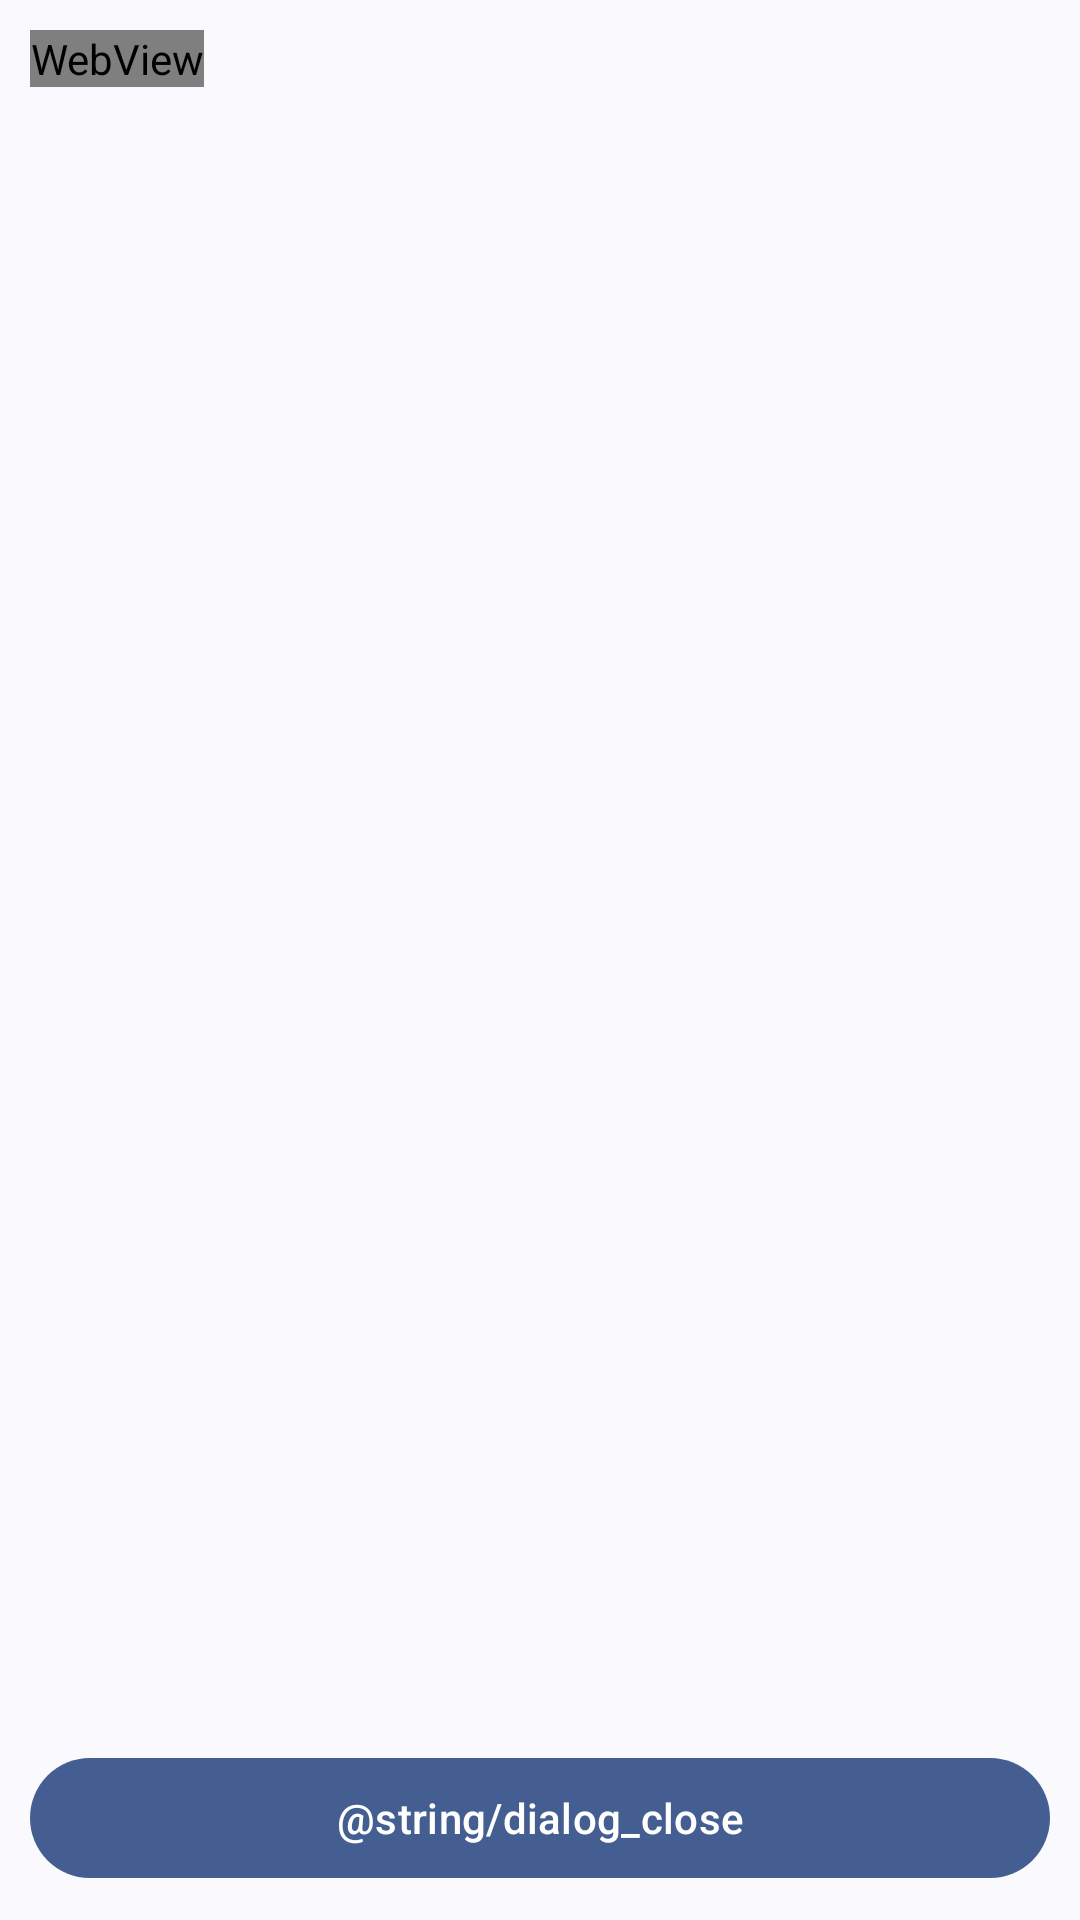

Here is an Android app screen rendered from its layout file. Give the layout XML and the strings, colors and styles it references.
<!-- AndroidManifest.xml: application theme AppTheme -->
<!-- res/layout/fragment_dialog_news.xml -->
<?xml version="1.0" encoding="utf-8"?>
<LinearLayout xmlns:android="http://schemas.android.com/apk/res/android"
    android:layout_width="match_parent"
    android:layout_height="match_parent"
    android:orientation="vertical"
    android:padding="10dp">

    <ScrollView
        android:id="@+id/scrollView3"
        android:layout_width="match_parent"
        android:layout_height="match_parent"
        android:layout_weight="1"
        android:fillViewport="false">


        <WebView
            android:id="@+id/newsContentArea"
            android:layout_width="wrap_content"
            android:layout_height="wrap_content" />
    </ScrollView>

    <com.google.android.material.button.MaterialButton
        android:id="@+id/btnNewsDialog"
        android:layout_width="match_parent"
        android:layout_height="wrap_content"
        android:layout_gravity="center_horizontal"
        android:text="@string/dialog_close" />

</LinearLayout>
<!-- resources referenced by this layout -->
<resources>
  <style name="AppTheme" parent="Theme.Material3.Light.NoActionBar">
          
          <item name="colorPrimary">@color/md_theme_primary</item>
          <item name="colorOnPrimary">@color/md_theme_onPrimary</item>
          <item name="colorPrimaryContainer">@color/md_theme_primaryContainer</item>
          <item name="colorOnPrimaryContainer">@color/md_theme_onPrimaryContainer</item>
          
          <item name="colorSecondary">@color/md_theme_secondary</item>
          <item name="colorOnSecondary">@color/md_theme_onSecondary</item>
          <item name="colorSecondaryContainer">@color/md_theme_secondaryContainer</item>
          <item name="colorOnSecondaryContainer">@color/md_theme_onSecondaryContainer</item>
          
          <item name="colorTertiary">@color/md_theme_tertiary</item>
          <item name="colorOnTertiary">@color/md_theme_onTertiary</item>
          
          <item name="colorError">@color/md_theme_error</item>
          <item name="colorOnError">@color/md_theme_onError</item>
          
          <item name="android:colorBackground">@color/md_theme_background</item>
          <item name="colorSurface">@color/md_theme_surface</item>
          <item name="colorOnSurface">@color/md_theme_onSurface</item>
          <item name="colorSurfaceVariant">@color/md_theme_surfaceVariant</item>
          <item name="colorOnSurfaceVariant">@color/md_theme_onSurfaceVariant</item>
          
          <item name="colorOutline">@color/md_theme_outline</item>
          
          <item name="android:statusBarColor">@android:color/transparent</item>
          <item name="android:navigationBarColor">@android:color/transparent</item>
          <item name="preferenceTheme">@style/PreferenceThemeOverlay</item>
      </style>
  <color name="md_theme_primary">#006C4C</color>
  <color name="md_theme_onPrimary">#FFFFFF</color>
  <color name="md_theme_primaryContainer">#89F8C7</color>
  <color name="md_theme_onPrimaryContainer">#002115</color>
  <color name="md_theme_secondary">#4C6358</color>
  <color name="md_theme_onSecondary">#FFFFFF</color>
  <color name="md_theme_secondaryContainer">#CFE9D9</color>
  <color name="md_theme_onSecondaryContainer">#092017</color>
  <color name="md_theme_tertiary">#3E6374</color>
  <color name="md_theme_onTertiary">#FFFFFF</color>
  <color name="md_theme_error">#BA1A1A</color>
  <color name="md_theme_onError">#FFFFFF</color>
  <color name="md_theme_background">#FBFDF8</color>
  <color name="md_theme_surface">#FBFDF8</color>
  <color name="md_theme_onSurface">#191C1A</color>
  <color name="md_theme_surfaceVariant">#DBE5DD</color>
  <color name="md_theme_onSurfaceVariant">#404943</color>
  <color name="md_theme_outline">#707972</color>
</resources>
